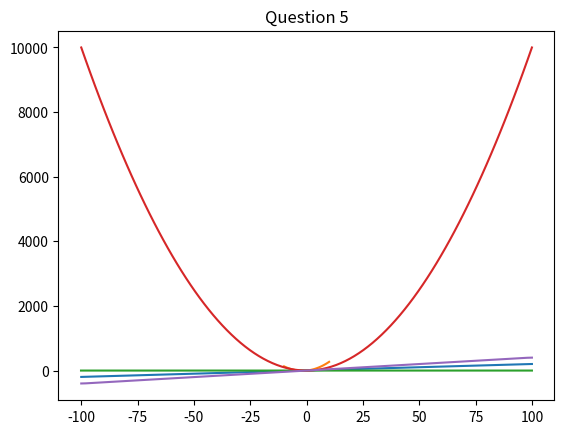

The matplotlib source for this figure:
#Q1
import numpy as np
from matplotlib import pyplot as plt

A = np.array([[1, 2, 3], [4, 5, 6]])

# Transpose of A
A_Transpose = np.transpose(A)

A_Square = np.dot(A_Transpose,A)
print("A_Transpose.A Gives us \n",A_Square)


#Q2
import numpy as np
from matplotlib import pyplot as plt
x = np.linspace(-100,100,100)
theta0 = 3
x0 = 1
theta1 = 2
y = theta0 * x0 + theta1 * x
plt.plot(x,y)
plt.title('Question 2')
plt.show()

#Q3
import numpy as np
from matplotlib import pyplot as plt
x = np.linspace(-10,10,100)
theta0 = 4
theta1 = 3
theta2 = 2
y = theta0 * x + theta1 * x + theta2*(x*x)
plt.plot(x,y)
plt.title('Question 3')
plt.show()

#Q4
import numpy as np
from matplotlib import pyplot as plt
x = np.linspace(-100.100,100)
mean = 0
sigma = 15
y = 1 / (sigma * np.sqrt(2 * np.pi)) * np.exp(-0.5 * ((x - mean) / sigma)**2)
plt.plot(x, y)
plt.title('Gaussian Distribution')
plt.show()

#Q5
import numpy as np
from matplotlib import pyplot as plt
x = np.linspace(-100,100,100)
y = (x*x)
plt.plot(x,y)
plt.plot(x,np.gradient(y))
plt.title('Question 5')
plt.show()